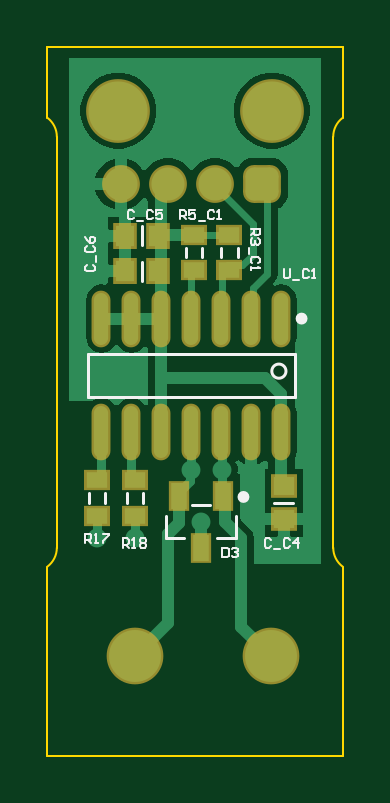
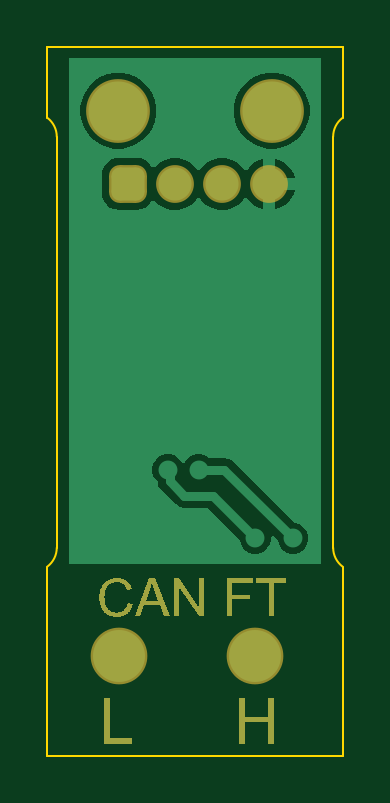
Circuit board: 8 layer files. Board 12.5 x 30.0 mm.
- drill: M5CANXv1.0.DRL (423 bytes)
- bottom_copper: M5CANXv1.0.GBL (12525 bytes)
- bottom_mask: M5CANXv1.0.GBS (7756 bytes)
- outline: M5CANXv1.0.GKO (691 bytes)
- top_copper: M5CANXv1.0.GTL (8433 bytes)
- top_silk: M5CANXv1.0.GTO (4574 bytes)
- paste: M5CANXv1.0.GTP (974 bytes)
- top_mask: M5CANXv1.0.GTS (1581 bytes)

=== drill: M5CANXv1.0.DRL (423 bytes, source withheld) ===
=== bottom_copper: M5CANXv1.0.GBL (12525 bytes, source omitted) ===
=== bottom_mask: M5CANXv1.0.GBS (7756 bytes, source omitted) ===
=== outline: M5CANXv1.0.GKO ===
G04*
G04 #@! TF.GenerationSoftware,Altium Limited,Altium Designer,22.11.1 (43)*
G04*
G04 Layer_Color=16711935*
%FSLAX44Y44*%
%MOMM*%
G71*
G04*
G04 #@! TF.SameCoordinates,E944E28D-31DF-4D82-9DE5-676DE6D60E10*
G04*
G04*
G04 #@! TF.FilePolarity,Positive*
G04*
G01*
G75*
%ADD12C,0.1000*%
D12*
X125000Y270000D02*
G03*
X121000Y262000I6000J-8000D01*
G01*
Y88000D02*
G03*
X125000Y80000I10000J0D01*
G01*
X0Y80000D02*
G03*
X4000Y88000I-6000J8000D01*
G01*
Y262000D02*
G03*
X0Y270000I-10000J0D01*
G01*
Y0D02*
X125000D01*
X121000Y262000D02*
X121000Y88000D01*
X4000Y88000D02*
X4000Y262000D01*
X0Y0D02*
Y80000D01*
X125000Y270000D02*
Y300000D01*
X0Y270000D02*
Y300000D01*
X125000D01*
Y0D02*
Y80000D01*
M02*

=== top_copper: M5CANXv1.0.GTL (8433 bytes, source omitted) ===
=== top_silk: M5CANXv1.0.GTO ===
G04*
G04 #@! TF.GenerationSoftware,Altium Limited,Altium Designer,22.11.1 (43)*
G04*
G04 Layer_Color=65535*
%FSLAX44Y44*%
%MOMM*%
G71*
G04*
G04 #@! TF.SameCoordinates,E944E28D-31DF-4D82-9DE5-676DE6D60E10*
G04*
G04*
G04 #@! TF.FilePolarity,Positive*
G04*
G01*
G75*
%ADD10C,0.2500*%
%ADD11C,0.1200*%
%ADD12C,0.1000*%
D10*
X84250Y109500D02*
G03*
X84250Y109500I-1250J0D01*
G01*
X108850Y185000D02*
G03*
X108850Y185000I-1250J0D01*
G01*
D11*
X101000Y162750D02*
G03*
X101000Y162750I-3000J0D01*
G01*
X80000Y92000D02*
Y101500D01*
X72000Y92000D02*
X80000D01*
X50000D02*
Y101500D01*
Y92000D02*
X58000D01*
X61250Y106000D02*
X68750D01*
X96000Y107000D02*
X104000D01*
X33500D02*
Y111000D01*
X40500Y107000D02*
Y111000D01*
X24500Y107000D02*
Y111000D01*
X17500Y107000D02*
Y111000D01*
X40000Y201000D02*
Y209000D01*
Y216000D02*
Y224000D01*
X65500Y211000D02*
Y215000D01*
X58500Y211000D02*
Y215000D01*
X73500Y211000D02*
Y215000D01*
X80500Y211000D02*
Y215000D01*
X17000Y170000D02*
X105000D01*
X17000Y152000D02*
X105000D01*
Y170000D01*
X17000Y152000D02*
Y170000D01*
D12*
X56000Y227000D02*
Y230999D01*
X57999D01*
X58666Y230332D01*
Y228999D01*
X57999Y228333D01*
X56000D01*
X57333D02*
X58666Y227000D01*
X62664Y230999D02*
X59999D01*
Y228999D01*
X61332Y229666D01*
X61998D01*
X62664Y228999D01*
Y227666D01*
X61998Y227000D01*
X60665D01*
X59999Y227666D01*
X63997Y226334D02*
X66663D01*
X70662Y230332D02*
X69995Y230999D01*
X68663D01*
X67996Y230332D01*
Y227666D01*
X68663Y227000D01*
X69995D01*
X70662Y227666D01*
X71995Y227000D02*
X73328D01*
X72661D01*
Y230999D01*
X71995Y230332D01*
X100000Y205999D02*
Y202666D01*
X100666Y202000D01*
X101999D01*
X102666Y202666D01*
Y205999D01*
X103999Y201334D02*
X106664D01*
X110663Y205332D02*
X109997Y205999D01*
X108664D01*
X107997Y205332D01*
Y202666D01*
X108664Y202000D01*
X109997D01*
X110663Y202666D01*
X111996Y202000D02*
X113329D01*
X112662D01*
Y205999D01*
X111996Y205332D01*
X16668Y207666D02*
X16001Y206999D01*
Y205666D01*
X16668Y205000D01*
X19334D01*
X20000Y205666D01*
Y206999D01*
X19334Y207666D01*
X20666Y208999D02*
Y211665D01*
X16668Y215663D02*
X16001Y214997D01*
Y213664D01*
X16668Y212997D01*
X19334D01*
X20000Y213664D01*
Y214997D01*
X19334Y215663D01*
X16001Y219662D02*
X16668Y218329D01*
X18001Y216996D01*
X19334D01*
X20000Y217663D01*
Y218995D01*
X19334Y219662D01*
X18667D01*
X18001Y218995D01*
Y216996D01*
X74000Y87999D02*
Y84000D01*
X75999D01*
X76666Y84667D01*
Y87332D01*
X75999Y87999D01*
X74000D01*
X77999Y87332D02*
X78665Y87999D01*
X79998D01*
X80665Y87332D01*
Y86666D01*
X79998Y85999D01*
X79332D01*
X79998D01*
X80665Y85333D01*
Y84667D01*
X79998Y84000D01*
X78665D01*
X77999Y84667D01*
X36666Y230332D02*
X35999Y230999D01*
X34667D01*
X34000Y230332D01*
Y227666D01*
X34667Y227000D01*
X35999D01*
X36666Y227666D01*
X37999Y226334D02*
X40665D01*
X44663Y230332D02*
X43997Y230999D01*
X42664D01*
X41997Y230332D01*
Y227666D01*
X42664Y227000D01*
X43997D01*
X44663Y227666D01*
X48662Y230999D02*
X45996D01*
Y228999D01*
X47329Y229666D01*
X47996D01*
X48662Y228999D01*
Y227666D01*
X47996Y227000D01*
X46663D01*
X45996Y227666D01*
X94666Y91332D02*
X93999Y91999D01*
X92666D01*
X92000Y91332D01*
Y88666D01*
X92666Y88000D01*
X93999D01*
X94666Y88666D01*
X95999Y87334D02*
X98665D01*
X102663Y91332D02*
X101997Y91999D01*
X100664D01*
X99997Y91332D01*
Y88666D01*
X100664Y88000D01*
X101997D01*
X102663Y88666D01*
X105995Y88000D02*
Y91999D01*
X103996Y89999D01*
X106662D01*
X16000Y90000D02*
Y93999D01*
X17999D01*
X18666Y93332D01*
Y91999D01*
X17999Y91333D01*
X16000D01*
X17333D02*
X18666Y90000D01*
X19999D02*
X21332D01*
X20665D01*
Y93999D01*
X19999Y93332D01*
X23331Y93999D02*
X25997D01*
Y93332D01*
X23331Y90666D01*
Y90000D01*
X31799Y88009D02*
Y92008D01*
X33798D01*
X34464Y91341D01*
Y90008D01*
X33798Y89342D01*
X31799D01*
X33132D02*
X34464Y88009D01*
X35797D02*
X37130D01*
X36464D01*
Y92008D01*
X35797Y91341D01*
X39130D02*
X39796Y92008D01*
X41129D01*
X41796Y91341D01*
Y90675D01*
X41129Y90008D01*
X41796Y89342D01*
Y88675D01*
X41129Y88009D01*
X39796D01*
X39130Y88675D01*
Y89342D01*
X39796Y90008D01*
X39130Y90675D01*
Y91341D01*
X39796Y90008D02*
X41129D01*
X86000Y223000D02*
X89999D01*
Y221001D01*
X89332Y220334D01*
X87999D01*
X87333Y221001D01*
Y223000D01*
Y221667D02*
X86000Y220334D01*
X89332Y219001D02*
X89999Y218335D01*
Y217002D01*
X89332Y216336D01*
X88666D01*
X87999Y217002D01*
Y217668D01*
Y217002D01*
X87333Y216336D01*
X86666D01*
X86000Y217002D01*
Y218335D01*
X86666Y219001D01*
X85334Y215003D02*
Y212337D01*
X89332Y208338D02*
X89999Y209005D01*
Y210338D01*
X89332Y211004D01*
X86666D01*
X86000Y210338D01*
Y209005D01*
X86666Y208338D01*
X86000Y207005D02*
Y205672D01*
Y206339D01*
X89999D01*
X89332Y207005D01*
M02*

=== paste: M5CANXv1.0.GTP ===
G04*
G04 #@! TF.GenerationSoftware,Altium Limited,Altium Designer,22.11.1 (43)*
G04*
G04 Layer_Color=8421504*
%FSLAX44Y44*%
%MOMM*%
G71*
G04*
G04 #@! TF.SameCoordinates,E944E28D-31DF-4D82-9DE5-676DE6D60E10*
G04*
G04*
G04 #@! TF.FilePolarity,Positive*
G04*
G01*
G75*
%ADD13R,0.6500X1.0500*%
%ADD14R,0.8500X0.7500*%
%ADD15R,0.8500X0.6500*%
%ADD16R,0.7500X0.8500*%
%ADD17O,0.5800X2.1800*%
D13*
X74500Y110000D02*
D03*
X55500D02*
D03*
X65000Y88000D02*
D03*
D14*
X100000Y100000D02*
D03*
Y114000D02*
D03*
D15*
X37000Y101500D02*
D03*
Y116500D02*
D03*
X21000D02*
D03*
Y101500D02*
D03*
X62000Y220500D02*
D03*
Y205500D02*
D03*
X77000D02*
D03*
Y220500D02*
D03*
D16*
X33000Y205000D02*
D03*
X47000D02*
D03*
Y220000D02*
D03*
X33000D02*
D03*
D17*
X99100Y185000D02*
D03*
X86400D02*
D03*
X73700D02*
D03*
X61000D02*
D03*
X48300D02*
D03*
X35600D02*
D03*
X22900D02*
D03*
X99100Y137000D02*
D03*
X86400D02*
D03*
X73700D02*
D03*
X61000D02*
D03*
X48300D02*
D03*
X35600D02*
D03*
X22900D02*
D03*
M02*

=== top_mask: M5CANXv1.0.GTS ===
G04*
G04 #@! TF.GenerationSoftware,Altium Limited,Altium Designer,22.11.1 (43)*
G04*
G04 Layer_Color=8388736*
%FSLAX44Y44*%
%MOMM*%
G71*
G04*
G04 #@! TF.SameCoordinates,E944E28D-31DF-4D82-9DE5-676DE6D60E10*
G04*
G04*
G04 #@! TF.FilePolarity,Negative*
G04*
G01*
G75*
%ADD18R,0.9000X1.3000*%
%ADD19R,1.1000X1.0000*%
%ADD20R,1.1000X0.9000*%
%ADD21R,1.0000X1.1000*%
%ADD22O,0.8000X2.4000*%
%ADD23C,1.6000*%
G04:AMPARAMS|DCode=24|XSize=1.6mm|YSize=1.6mm|CornerRadius=0.45mm|HoleSize=0mm|Usage=FLASHONLY|Rotation=180.000|XOffset=0mm|YOffset=0mm|HoleType=Round|Shape=RoundedRectangle|*
%AMROUNDEDRECTD24*
21,1,1.6000,0.7000,0,0,180.0*
21,1,0.7000,1.6000,0,0,180.0*
1,1,0.9000,-0.3500,0.3500*
1,1,0.9000,0.3500,0.3500*
1,1,0.9000,0.3500,-0.3500*
1,1,0.9000,-0.3500,-0.3500*
%
%ADD24ROUNDEDRECTD24*%
%ADD25C,2.4000*%
%ADD26C,2.7000*%
D18*
X74500Y110000D02*
D03*
X55500D02*
D03*
X65000Y88000D02*
D03*
D19*
X100000Y100000D02*
D03*
Y114000D02*
D03*
D20*
X37000Y101500D02*
D03*
Y116500D02*
D03*
X21000D02*
D03*
Y101500D02*
D03*
X62000Y220500D02*
D03*
Y205500D02*
D03*
X77000D02*
D03*
Y220500D02*
D03*
D21*
X33000Y205000D02*
D03*
X47000D02*
D03*
Y220000D02*
D03*
X33000D02*
D03*
D22*
X99100Y185000D02*
D03*
X86400D02*
D03*
X73700D02*
D03*
X61000D02*
D03*
X48300D02*
D03*
X35600D02*
D03*
X22900D02*
D03*
X99100Y137000D02*
D03*
X86400D02*
D03*
X73700D02*
D03*
X61000D02*
D03*
X48300D02*
D03*
X35600D02*
D03*
X22900D02*
D03*
D23*
X31000Y242000D02*
D03*
X51000D02*
D03*
X71000D02*
D03*
D24*
X91000D02*
D03*
D25*
X94500Y42000D02*
D03*
X37000D02*
D03*
D26*
X30000Y273000D02*
D03*
X95000D02*
D03*
M02*
